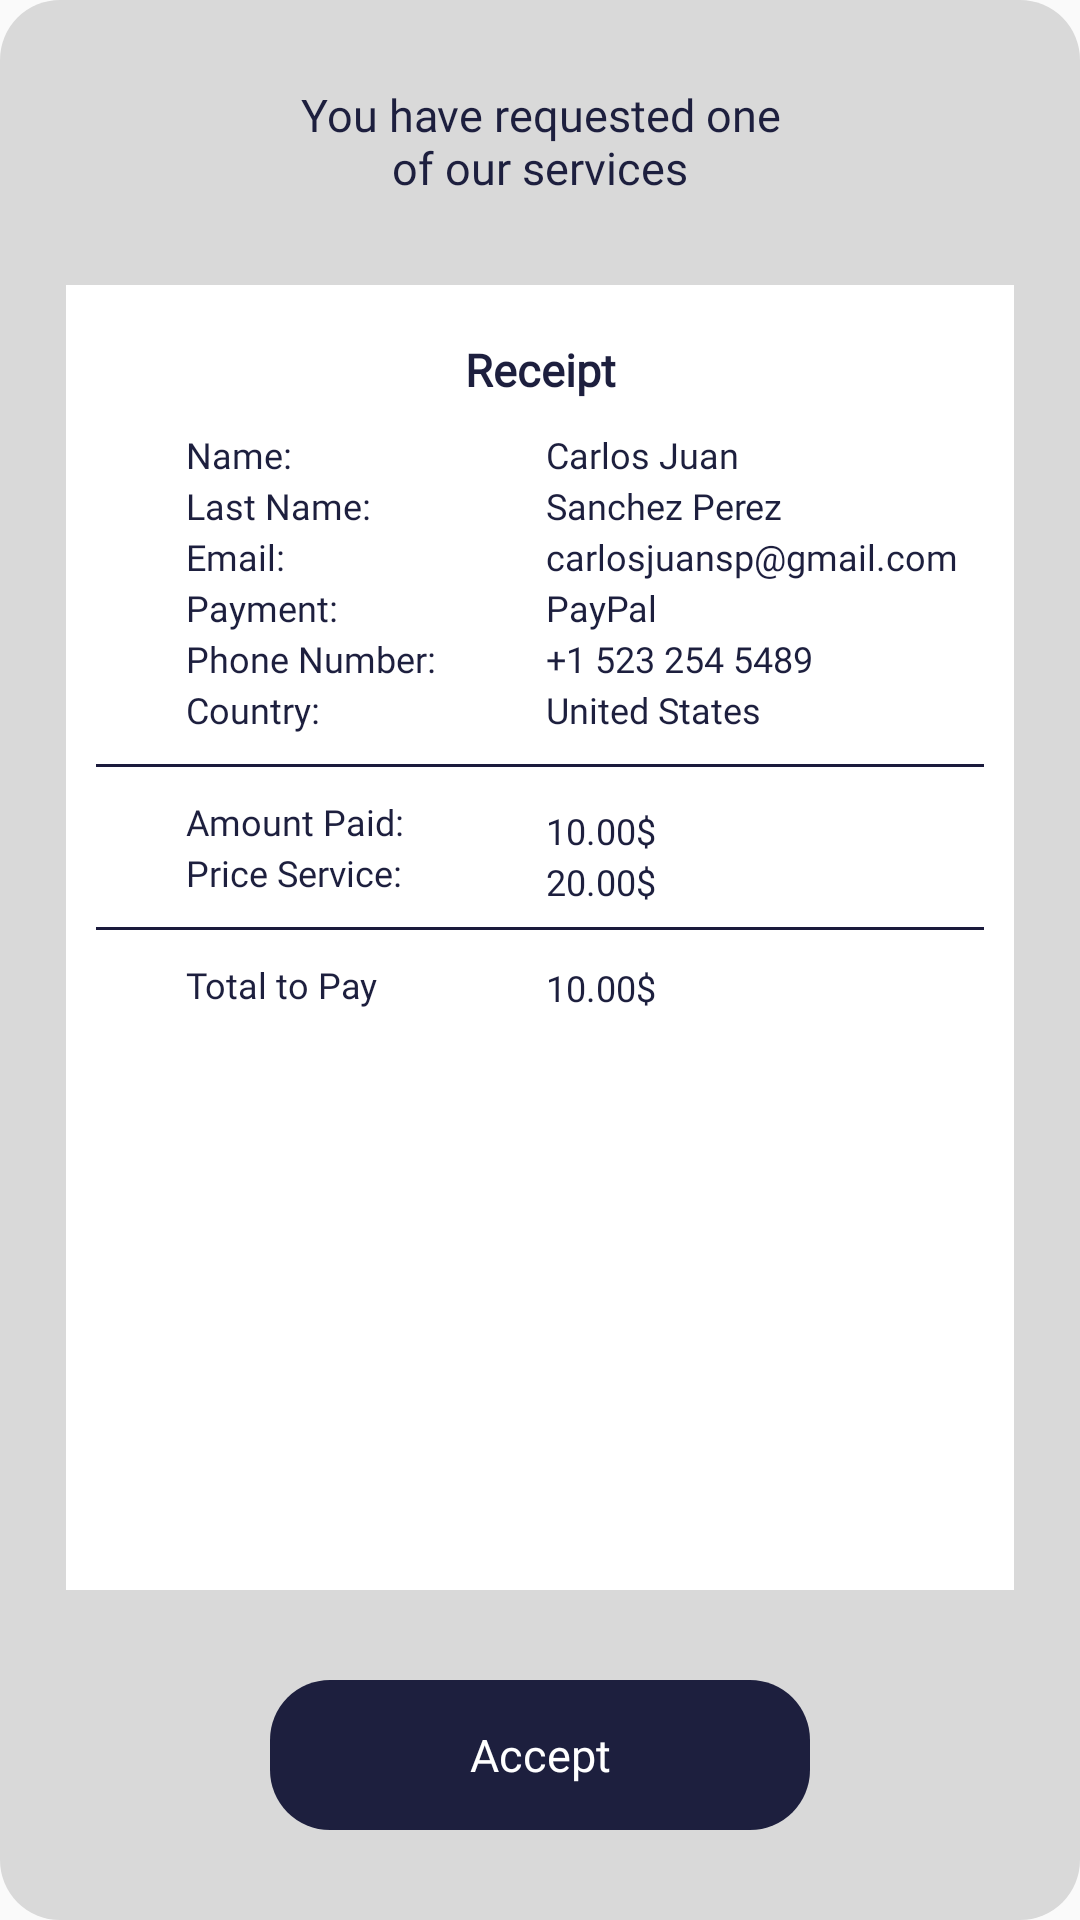

Layout XML and referenced resources for this Android screen:
<!-- AndroidManifest.xml: application theme AppTheme -->
<!-- res/layout/popup_request.xml -->
<?xml version="1.0" encoding="utf-8"?>
<RelativeLayout xmlns:android="http://schemas.android.com/apk/res/android"
    xmlns:tools="http://schemas.android.com/tools"
    android:background="@drawable/popup_request_background"
    android:layout_width="370dp"
    android:layout_height="493dp"
    android:backgroundTint="#d9d9d9">

    <TextView
        android:id="@+id/Top_Text"
        android:layout_width="119dp"
        android:layout_height="54dp"
        android:layout_alignParentStart="true"
        android:layout_alignParentTop="true"
        android:layout_alignParentEnd="true"
        android:layout_marginStart="40dp"
        android:layout_marginTop="20dp"
        android:layout_marginEnd="40dp"
        android:fontFamily="@font/sf_pro_semibold"
        android:gravity="center"
        android:text="@string/you_have_requested_one_nof_our_services"
        android:textColor="@color/active_dot_color"
        android:textSize="15sp"
        tools:ignore="TextSizeCheck" />
    <RelativeLayout
        android:id="@+id/relativeLayout4"
        android:background="@color/white"
        android:layout_width="match_parent"
        android:layout_height="match_parent"
        android:layout_marginTop="95dp"
        android:layout_marginBottom="110dp"
        android:layout_alignParentTop="true"
        android:layout_alignParentBottom="true"
        android:layout_marginStart="22dp"
        android:layout_marginEnd="22dp"
        android:layout_alignParentStart="true"
        android:layout_alignParentEnd="true">
        <TextView
            android:textSize="15sp"
            android:textStyle="bold"
            android:textColor="@color/active_dot_color"
            android:gravity="center"
            android:id="@+id/Text_Receipt"
            android:layout_width="wrap_content"
            android:layout_height="wrap_content"
            android:layout_marginTop="18dp"
            android:text="@string/receipt"
            android:layout_alignParentTop="true"
            android:fontFamily="@font/sf_pro_semibold"
            android:layout_marginStart="100dp"
            android:layout_marginEnd="100dp"
            android:layout_alignParentStart="true"
            android:layout_alignParentEnd="true"/>

        <TextView
            android:id="@+id/Text_Campos"
            android:layout_width="95dp"
            android:layout_height="wrap_content"
            android:layout_below="@+id/Text_Receipt"
            android:layout_alignParentStart="true"
            android:layout_marginStart="40dp"
            android:layout_marginTop="10dp"
            android:fontFamily="@font/sf_pro_semibold"
            android:lineSpacingExtra="3dp"
            android:text="@string/name_nlast_name_nemail_npayment_nphone_number_ncountry"
            android:textColor="@color/active_dot_color"
            android:textSize="12sp"
            tools:ignore="TextSizeCheck" />
        <TextView
            android:textSize="12sp"
            android:textColor="@color/active_dot_color"
            android:id="@+id/Campo_Name"
            android:layout_width="wrap_content"
            android:layout_height="wrap_content"
            android:layout_marginTop="10dp"
            android:text="@string/carlos_juan_nsanchez_perez_ncarlosjuansp_gmail_com_npaypal_n_1_523_254_5489_nunited_states"
            android:layout_below="@+id/Text_Receipt"
            android:lineSpacingExtra="3dp"
            android:fontFamily="@font/sf_pro_"
            android:layout_marginStart="25dp"
            android:layout_toEndOf="@+id/Text_Campos"/>
        <View
            android:id="@+id/horizontalLine"
            android:background="#1a1a3c"
            android:layout_width="117dp"
            android:layout_height="1dp"
            android:layout_marginTop="10dp"
            android:layout_below="@+id/Text_Campos"
            android:layout_marginStart="10dp"
            android:layout_marginEnd="10dp"
            android:layout_alignParentStart="true"
            android:layout_alignParentEnd="true"/>

        <TextView
            android:id="@+id/Text_Payment"
            android:layout_width="95dp"
            android:layout_height="wrap_content"
            android:layout_below="@+id/horizontalLine"
            android:layout_alignParentStart="true"
            android:layout_marginStart="40dp"
            android:layout_marginTop="10dp"
            android:fontFamily="@font/sf_pro_semibold"
            android:lineSpacingExtra="3dp"
            android:text="@string/amount_paid_nprice_service"
            android:textColor="@color/active_dot_color"
            android:textSize="12sp"
            tools:ignore="TextSizeCheck" />
        <TextView
            android:textSize="12sp"
            android:textColor="@color/active_dot_color"
            android:id="@+id/Text_Payment_Info"
            android:layout_width="wrap_content"
            android:layout_height="wrap_content"
            android:layout_marginTop="13dp"
            android:text="@string/_10_00_n20_00"
            android:layout_below="@+id/horizontalLine"
            android:lineSpacingExtra="3dp"
            android:layout_marginStart="25dp"
            android:layout_toEndOf="@+id/Text_Payment"/>
        <View
            android:id="@+id/horizontalLine2"
            android:background="#1a1a3c"
            android:layout_width="117dp"
            android:layout_height="1dp"
            android:layout_marginTop="10dp"
            android:layout_below="@+id/Text_Payment"
            android:layout_marginStart="10dp"
            android:layout_marginEnd="10dp"
            android:layout_alignParentStart="true"
            android:layout_alignParentEnd="true"/>

        <TextView
            android:id="@+id/Text_Total"
            android:layout_width="95dp"
            android:layout_height="wrap_content"
            android:layout_below="@+id/horizontalLine2"
            android:layout_alignParentStart="true"
            android:layout_marginStart="40dp"
            android:layout_marginTop="10dp"
            android:fontFamily="@font/sf_pro_semibold"
            android:text="@string/total_to_pay"
            android:textColor="@color/active_dot_color"
            android:textSize="12sp"
            tools:ignore="TextSizeCheck" />
        <TextView
            android:textSize="12sp"
            android:textColor="@color/active_dot_color"
            android:id="@+id/Text_Total_Date"
            android:layout_width="wrap_content"
            android:layout_height="wrap_content"
            android:layout_marginTop="11dp"
            android:text="@string/_10_00_"
            android:layout_below="@+id/horizontalLine2"
            android:fontFamily="@font/sf_pro_"
            android:layout_marginStart="25dp"
            android:layout_toEndOf="@+id/Text_Total"/>
    </RelativeLayout>
    <Button
        android:textSize="15sp"
        android:textColor="@color/white"
        android:id="@+id/Button_Accept_Request"
        android:background="@drawable/button_background"
        android:layout_width="wrap_content"
        android:layout_height="50dp"
        android:layout_marginBottom="30dp"
        android:text="@string/accept"
        android:layout_alignParentBottom="true"
        android:textAllCaps="false"
        android:fontFamily="@font/sf_pro_semibold"
        android:layout_marginStart="90dp"
        android:layout_marginEnd="90dp"
        android:layout_alignParentStart="true"
        android:layout_alignParentEnd="true"
        android:stateListAnimator="@null"
        android:backgroundTint="@color/active_dot_color"/>
</RelativeLayout>
<!-- resources referenced by this layout -->
<resources>
  <color name="active_dot_color">#1d1f3e</color>
  <color name="white">#ffffffff</color>
  <!-- drawable button_background (drawable) -->
  <?xml version="1.0" encoding="utf-8"?>
  <shape xmlns:android="http://schemas.android.com/apk/res/android">
      <solid android:color="#ffffff"/>
      <corners android:radius="20dp"/>
  </shape>
  <!-- drawable popup_request_background (drawable) -->
  <?xml version="1.0" encoding="utf-8"?>
  <shape xmlns:android="http://schemas.android.com/apk/res/android">
      <solid android:color="@color/white"/>
      <corners android:radius="20dp"/>
      <padding
          android:left="0dp"
          android:top="0dp"
          android:right="0dp"
          android:bottom="0dp"/>
  </shape>
  <string name="_10_00_">10.00$</string>
  <string name="_10_00_n20_00">10.00$\n20.00$</string>
  <string name="accept">Accept</string>
  <string name="amount_paid_nprice_service">Amount Paid:\nPrice Service:</string>
  <string name="carlos_juan_nsanchez_perez_ncarlosjuansp_gmail_com_npaypal_n_1_523_254_5489_nunited_states">Carlos Juan\nSanchez Perez\ncarlosjuansp@gmail.com\nPayPal\n+1 523 254 5489\nUnited States</string>
  <string name="name_nlast_name_nemail_npayment_nphone_number_ncountry">Name:\nLast Name:\nEmail:\nPayment:\nPhone Number:\nCountry:</string>
  <string name="receipt">Receipt</string>
  <string name="total_to_pay">Total to Pay</string>
  <string name="you_have_requested_one_nof_our_services">You have requested one\nof our services</string>
  <style name="AppTheme" parent="Theme.AppCompat.Light.DarkActionBar">
      </style>
</resources>
